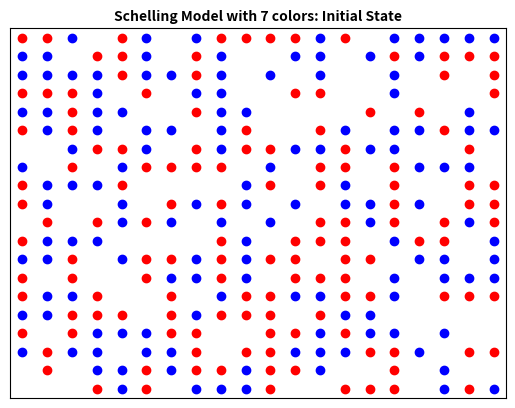

Source code (Python): (Note: this script raises an exception after producing the figure.)
"""
Schelling model of segragation, based on https://www.binpress.com/simulating-segregation-with-python/
"""

import copy
import os.path
import random
from collections import namedtuple
from typing import Dict, List

import matplotlib.pyplot as plt

Point = namedtuple('Point', ['x', 'y'])
Race = int


class Schelling:
    def __init__(self, width: int, height: int, empty_ratio: float, similarity_threshold: float,
                 nr_iterations: int, nr_races: int = 2):
        self.width = width
        self.height = height
        self.nr_races = nr_races
        self.empty_ratio = empty_ratio
        # If there are less than this percentage of similar people, an agent is unhappy
        self.similarity_threshold = similarity_threshold
        self.nr_iterations = nr_iterations
        self.empty_houses: List[Point] = []
        # Dictionary from point to race, e.g. {(26, 16): 1, (47, 15): 2, ...}
        self.agents: Dict[Point, Race] = {}

    def populate(self):
        all_houses = [
            (x, y)
            for x in range(self.width)
            for y in range(self.height)
        ]
        random.shuffle(all_houses)

        nr_empty = int(self.empty_ratio * len(all_houses))
        self.empty_houses = all_houses[:nr_empty]

        remaining_houses = all_houses[nr_empty:]
        houses_by_race = [remaining_houses[i::self.nr_races] for i in range(self.nr_races)]
        self.agents = {
            house: i + 1
            for i in range(self.nr_races)
            for house in houses_by_race[i]
        }

    def is_satisfied(self, agent: Point) -> bool:
        x, y = agent
        race = self.agents[(x, y)]
        count_similar = 0
        count_different = 0

        # Check top left neighbor
        if x > 0 and y > 0 and (x - 1, y - 1) not in self.empty_houses:
            if self.agents[(x - 1, y - 1)] == race:
                count_similar += 1
            else:
                count_different += 1

        # Check top neighbor
        if y > 0 and (x, y - 1) not in self.empty_houses:
            if self.agents[(x, y - 1)] == race:
                count_similar += 1
            else:
                count_different += 1

        # Check top right neighbor
        if x < (self.width - 1) and y > 0 and (x + 1, y - 1) not in self.empty_houses:

            if self.agents[(x + 1, y - 1)] == race:
                count_similar += 1
            else:
                count_different += 1

        # Check left neighbor
        if x > 0 and (x - 1, y) not in self.empty_houses:
            if self.agents[(x - 1, y)] == race:
                count_similar += 1
            else:
                count_different += 1

        # Check right neighbor
        if x < (self.width - 1) and (x + 1, y) not in self.empty_houses:
            if self.agents[(x + 1, y)] == race:
                count_similar += 1
            else:
                count_different += 1

        # Check bottom left neighbor
        if x > 0 and y < (self.height - 1) and (x - 1, y + 1) not in self.empty_houses:
            if self.agents[(x - 1, y + 1)] == race:
                count_similar += 1
            else:
                count_different += 1

        # Check bottom neighbor
        if x > 0 and y < (self.height - 1) and (x, y + 1) not in self.empty_houses:
            if self.agents[(x, y + 1)] == race:
                count_similar += 1
            else:
                count_different += 1

        # Check bottom right neighbor
        if x < (self.width - 1) and y < (self.height - 1) and (x + 1, y + 1) not in self.empty_houses:
            if self.agents[(x + 1, y + 1)] == race:
                count_similar += 1
            else:
                count_different += 1

        if (count_similar + count_different) == 0:
            # Somebody with no neighbors at all is satisfied
            return True
        else:
            return float(count_similar) / (count_similar + count_different) >= self.similarity_threshold

    def update(self):
        for i in range(1, self.nr_iterations + 1):
            old_agents = copy.deepcopy(self.agents)
            nr_changes = 0
            for agent in old_agents:
                if not self.is_satisfied(agent):
                    agent_race = self.agents[agent]
                    empty_house = random.choice(self.empty_houses)
                    self.agents[empty_house] = agent_race
                    del self.agents[agent]
                    self.empty_houses.remove(empty_house)
                    self.empty_houses.append(agent)
                    nr_changes += 1
            print(f'Iteration {i}/{self.nr_iterations}: {nr_changes} changes')
            if nr_changes == 0:
                break

    def plot(self, title: str, file_name: str):
        fig, ax = plt.subplots()
        # If you want to run the simulation with more than 7 colors, you should set agent_colors accordingly
        agent_colors = {1: 'b', 2: 'r', 3: 'g', 4: 'c', 5: 'm', 6: 'y', 7: 'k'}
        for agent in self.agents:
            ax.scatter(agent[0] + 0.5, agent[1] + 0.5, color=agent_colors[self.agents[agent]])

        ax.set_title(title, fontsize=10, fontweight='bold')
        ax.set_xlim([0, self.width])
        ax.set_ylim([0, self.height])
        ax.set_xticks([])
        ax.set_yticks([])
        root_dir = os.path.dirname(os.path.dirname(__file__))
        file_name = os.path.join(root_dir, 'tmp', file_name)
        plt.savefig(file_name)


if __name__ == '__main__':
    schelling_30 = Schelling(20, 20, 0.3, 0.3, 100, 2)
    schelling_30.populate()
    schelling_30.plot('Schelling Model with 7 colors: Initial State',
                      'schelling_7_30_09_initial.png')
    schelling_30.update()
    schelling_30.plot('Schelling Model with 7 colors: Final State with Similarity Threshold 30%',
                      'schelling_7_30_10_final.png')
    #
    # schelling_50 = Schelling(50, 50, 0.3, 0.5, 100, 2)
    # schelling_50.populate()
    # schelling_50.plot('Schelling Model with 2 colors: Initial State',
    #                   'schelling_50_01_initial.png')
    # schelling_50.update()
    # schelling_50.plot('Schelling Model with 2 colors: Final State with Similarity Threshold 50%',
    #                   'schelling_50_02_final.png')

    # schelling_80 = Schelling(50, 50, 0.3, 0.8, 500, 2)
    # schelling_80.populate()
    # schelling_80.plot('Schelling Model with 2 colors: Initial State',
    #                   'schelling_80_01_initial.png')
    # schelling_80.update()
    # schelling_80.plot('Schelling Model with 2 colors: Final State with Similarity Threshold 80%',
    #                   'schelling_80_02_final.png')
